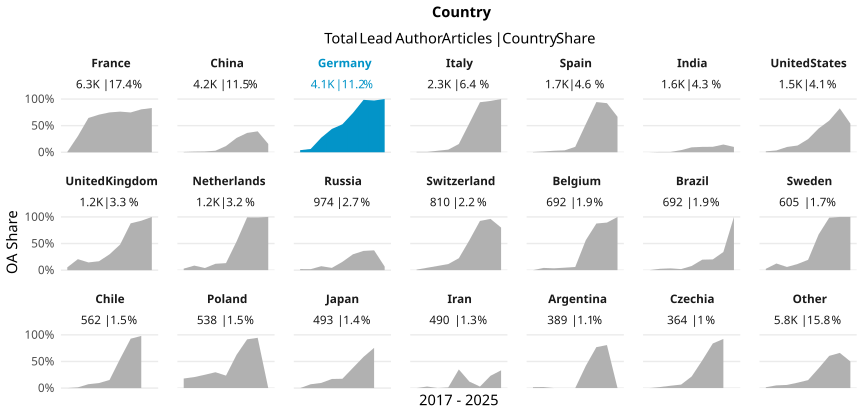

Values plotted in this chart, from the file beside it:
country_name_fct, cr_year, articles, cc_total, prop
France, '17, 808, 5, 0.006188
France, '18, 816, 247, 0.3027
France, '19, 863, 556, 0.6443
France, '20, 842, 595, 0.7067
France, '21, 767, 574, 0.7484
France, '22, 710, 542, 0.7634
France, '23, 718, 537, 0.7479
France, '24, 650, 524, 0.8062
France, '25, 160, 133, 0.8313
China, '17, 502, 3, 0.005976
China, '18, 498, 6, 0.01205
China, '19, 595, 9, 0.01513
China, '20, 521, 15, 0.02879
China, '21, 572, 67, 0.1171
China, '22, 644, 173, 0.2686
China, '23, 482, 175, 0.3631
China, '24, 336, 132, 0.3929
China, '25, 32, 5, 0.1562
Germany, '17, 509, 20, 0.03929
Germany, '18, 549, 34, 0.06193
Germany, '19, 577, 158, 0.2738
Germany, '20, 537, 235, 0.4376
Germany, '21, 550, 289, 0.5255
Germany, '22, 543, 401, 0.7385
Germany, '23, 460, 453, 0.9848
Germany, '24, 359, 349, 0.9721
Germany, '25, 16, 16, 1
Italy, '17, 300, 2, 0.006667
Italy, '18, 288, 2, 0.006944
Italy, '19, 316, 9, 0.02848
Italy, '20, 305, 15, 0.04918
Italy, '21, 317, 49, 0.1546
Italy, '22, 286, 156, 0.5455
Italy, '23, 300, 282, 0.94
Italy, '24, 224, 216, 0.9643
Italy, '25, 10, 10, 1
Spain, '17, 193, 1, 0.005181
Spain, '18, 200, 3, 0.015
Spain, '19, 214, 6, 0.02804
Spain, '20, 219, 8, 0.03653
Spain, '21, 254, 26, 0.1024
Spain, '22, 223, 118, 0.5291
Spain, '23, 212, 200, 0.9434
Spain, '24, 154, 142, 0.9221
Spain, '25, 6, 4, 0.6667
India, '17, 173, 0, 0
India, '18, 165, 1, 0.006061
India, '19, 165, 1, 0.006061
India, '20, 200, 8, 0.04
India, '21, 282, 26, 0.0922
India, '22, 218, 22, 0.1009
India, '23, 166, 17, 0.1024
India, '24, 179, 26, 0.1453
India, '25, 10, 1, 0.1
United States, '17, 234, 4, 0.01709
United States, '18, 178, 6, 0.03371
United States, '19, 171, 17, 0.09942
United States, '20, 182, 23, 0.1264
United States, '21, 255, 63, 0.2471
United States, '22, 170, 76, 0.4471
... 126 more rows
